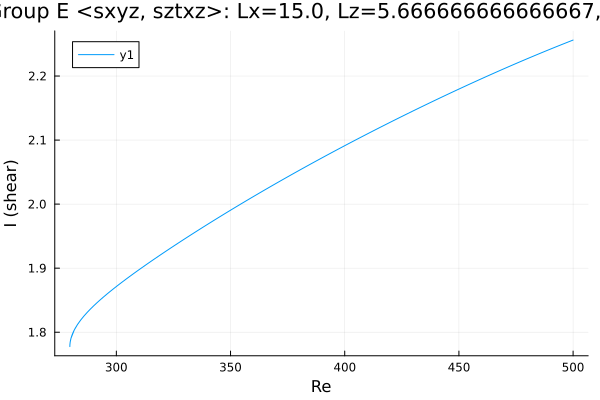

The file beside this chart, header and first rows:
Re, shear
500.0, 2.256
499.9, 2.256
498.4, 2.254
497, 2.252
495.6, 2.25
495.2, 2.249
493.8, 2.247
492.4, 2.245
490.9, 2.243
489.5, 2.241
488.1, 2.239
486.7, 2.237
485.3, 2.235
483.9, 2.233
482.5, 2.231
481, 2.229
479.6, 2.227
478.2, 2.224
476.8, 2.222
475.4, 2.22
474, 2.218
472.6, 2.216
471.2, 2.214
469.7, 2.211
468.3, 2.209
466.9, 2.207
465.5, 2.205
464.1, 2.203
462.7, 2.2
461.3, 2.198
459.8, 2.196
458.4, 2.193
457, 2.191
455.6, 2.189
454.2, 2.187
452.8, 2.184
451.4, 2.182
449.9, 2.18
448.5, 2.177
447.1, 2.175
445.7, 2.172
444.3, 2.17
442.9, 2.168
441.5, 2.165
440, 2.163
438.6, 2.161
437.2, 2.158
435.8, 2.156
434.4, 2.153
433, 2.151
431.6, 2.148
430.1, 2.146
428.7, 2.143
427.3, 2.141
425.9, 2.138
424.5, 2.136
423.1, 2.133
421.7, 2.131
420.2, 2.128
418.8, 2.126
... 328 more rows
